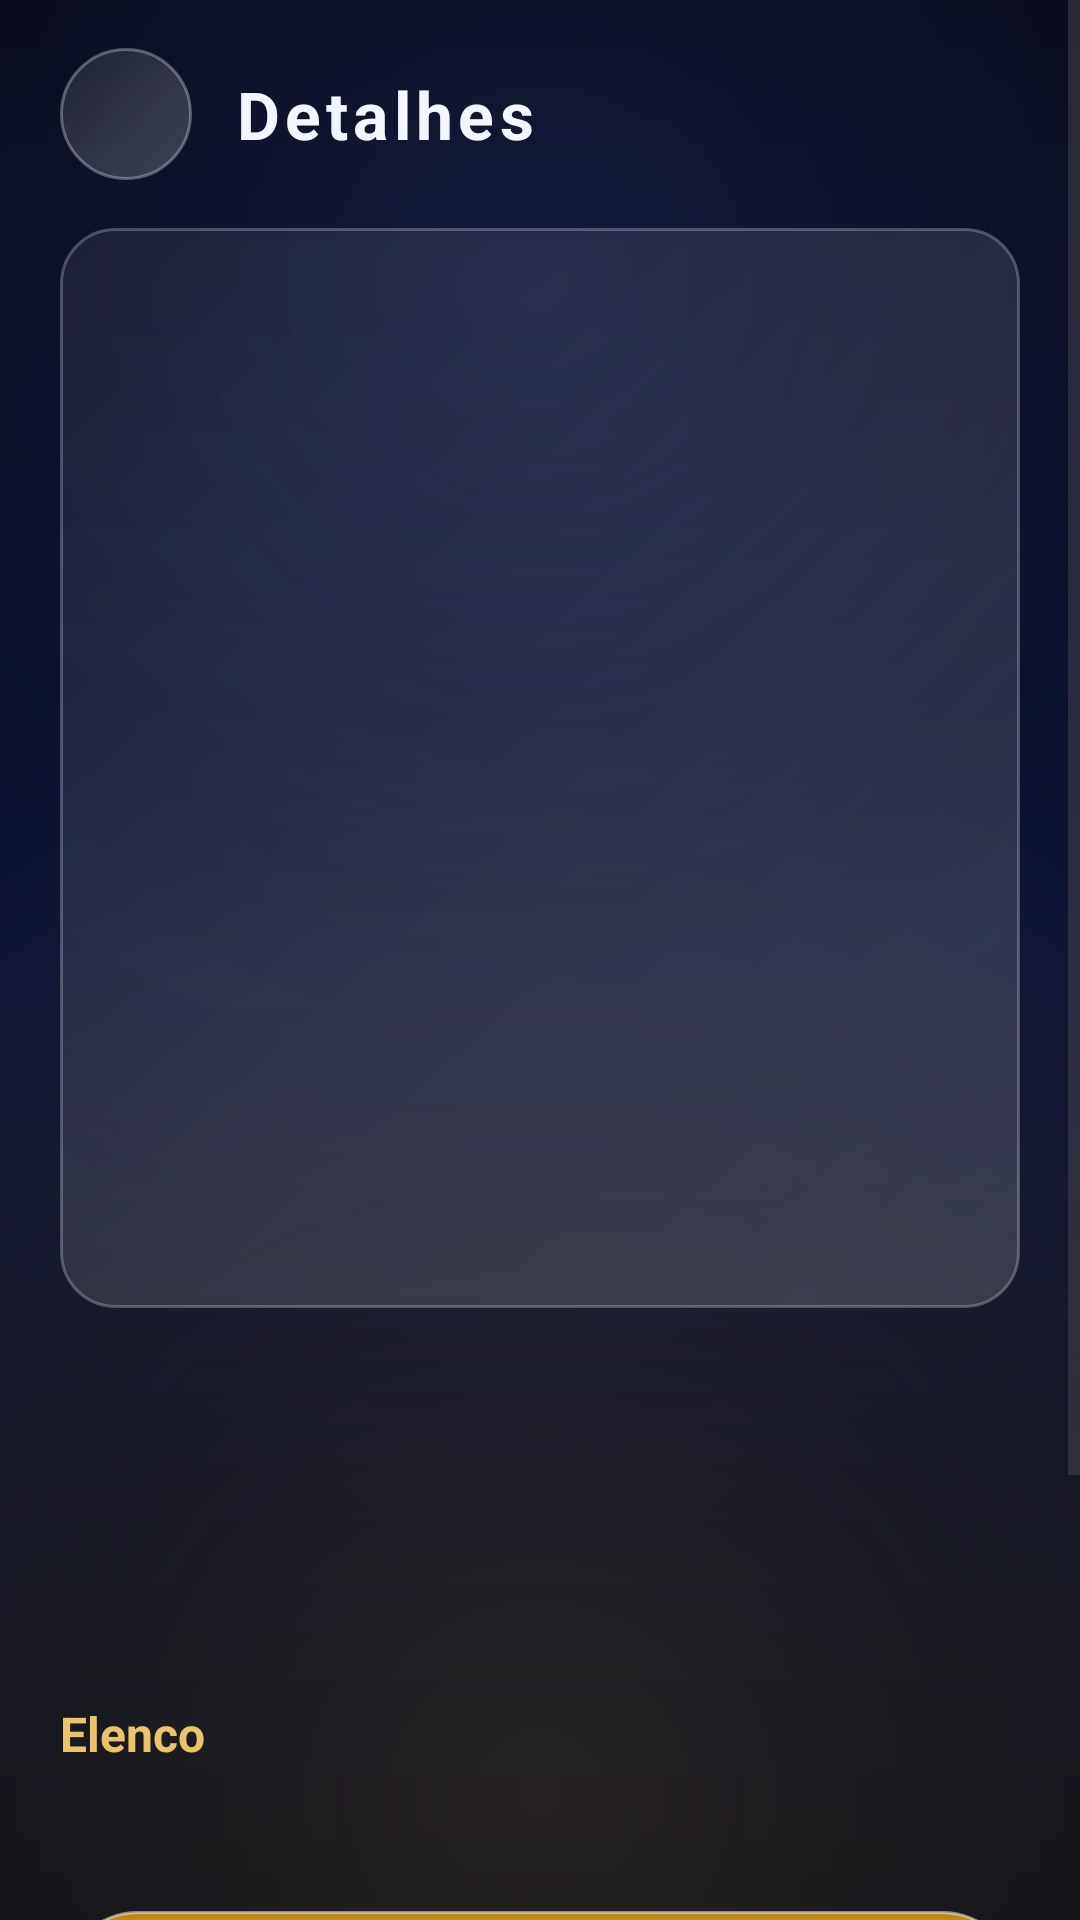

The Android layout XML behind this screen, and the referenced resources:
<!-- AndroidManifest.xml: application theme Theme.BGL -->
<!-- res/layout/activity_detalhes.xml -->
<?xml version="1.0" encoding="utf-8"?>
<ScrollView xmlns:android="http://schemas.android.com/apk/res/android"
    xmlns:tools="http://schemas.android.com/tools"
    android:id="@+id/detalhes_root"
    android:layout_width="match_parent"
    android:layout_height="match_parent"
    android:background="@drawable/bg_cinematic"
    android:fillViewport="true"
    android:overScrollMode="never"
    tools:context=".DetalhesActivity">

    <LinearLayout
        android:layout_width="match_parent"
        android:layout_height="wrap_content"
        android:orientation="vertical"
        android:paddingHorizontal="20dp"
        android:paddingVertical="16dp">

        
        <LinearLayout
            android:layout_width="match_parent"
            android:layout_height="wrap_content"
            android:layout_marginBottom="16dp"
            android:gravity="center_vertical"
            android:orientation="horizontal">

            <ImageButton
                android:id="@+id/btn_back"
                android:layout_width="44dp"
                android:layout_height="44dp"
                android:background="@drawable/glass_circle"
                android:contentDescription="@string/action_back"
                android:src="@drawable/ic_arrow_back" />

            <TextView
                android:layout_width="wrap_content"
                android:layout_height="wrap_content"
                android:layout_marginStart="14dp"
                android:letterSpacing="0.08"
                android:text="@string/title_detalhes"
                android:textColor="@color/text_primary"
                android:textSize="22sp"
                android:textStyle="bold" />
        </LinearLayout>

        
        <ImageView
            android:id="@+id/img_poster"
            android:layout_width="match_parent"
            android:layout_height="360dp"
            android:background="@drawable/glass_input"
            android:contentDescription="@string/brand_name"
            android:scaleType="centerCrop" />

        
        <TextView
            android:id="@+id/txt_titulo"
            android:layout_width="match_parent"
            android:layout_height="wrap_content"
            android:layout_marginTop="18dp"
            android:textColor="@color/text_primary"
            android:textSize="24sp"
            android:textStyle="bold" />

        
        <TextView
            android:id="@+id/txt_ano_nota"
            android:layout_width="match_parent"
            android:layout_height="wrap_content"
            android:layout_marginTop="6dp"
            android:textColor="@color/gold"
            android:textSize="15sp" />

        
        <TextView
            android:id="@+id/txt_sinopse"
            android:layout_width="match_parent"
            android:layout_height="wrap_content"
            android:layout_marginTop="16dp"
            android:lineSpacingExtra="4dp"
            android:textColor="@color/text_secondary"
            android:textSize="15sp" />

        
        <TextView
            android:layout_width="wrap_content"
            android:layout_height="wrap_content"
            android:layout_marginTop="18dp"
            android:text="@string/label_elenco"
            android:textColor="@color/gold"
            android:textSize="16sp"
            android:textStyle="bold" />

        <TextView
            android:id="@+id/txt_elenco"
            android:layout_width="match_parent"
            android:layout_height="wrap_content"
            android:layout_marginTop="4dp"
            android:lineSpacingExtra="3dp"
            android:textColor="@color/text_secondary"
            android:textSize="15sp" />

        
        <Button
            android:id="@+id/btn_favoritar"
            android:layout_width="match_parent"
            android:layout_height="52dp"
            android:layout_marginTop="24dp"
            android:background="@drawable/glass_button_ripple"
            android:stateListAnimator="@null"
            android:text="@string/action_favoritar"
            android:textColor="@color/navy_deep"
            android:textSize="15sp"
            android:textStyle="bold" />

        <Button
            android:id="@+id/btn_assistindo"
            android:layout_width="match_parent"
            android:layout_height="52dp"
            android:layout_marginTop="12dp"
            android:background="@drawable/glass_input_ripple"
            android:stateListAnimator="@null"
            android:text="@string/action_assistindo"
            android:textColor="@color/text_primary"
            android:textSize="15sp" />

        <Button
            android:id="@+id/btn_watchlist"
            android:layout_width="match_parent"
            android:layout_height="52dp"
            android:layout_marginTop="12dp"
            android:background="@drawable/glass_input_ripple"
            android:stateListAnimator="@null"
            android:text="@string/action_watchlist"
            android:textColor="@color/text_primary"
            android:textSize="15sp" />
    </LinearLayout>
</ScrollView>
<!-- resources referenced by this layout -->
<resources>
  <color name="gold">#FFE9C46A</color>
  <color name="navy_deep">#FF060814</color>
  <color name="text_primary">#FFF4F6FF</color>
  <color name="text_secondary">#B3C4CCE8</color>
  <!-- drawable glass_button_ripple (drawable) -->
  <?xml version="1.0" encoding="utf-8"?>
  <ripple xmlns:android="http://schemas.android.com/apk/res/android"
      android:color="#55FFFFFF">
      <item android:drawable="@drawable/glass_button" />
  </ripple>
  <!-- drawable glass_circle (drawable) -->
  <?xml version="1.0" encoding="utf-8"?>
  <ripple xmlns:android="http://schemas.android.com/apk/res/android"
      android:color="#55FFFFFF">
      <item>
          <shape android:shape="oval">
              <gradient
                  android:angle="135"
                  android:startColor="#33FFFFFF"
                  android:endColor="#14FFFFFF" />
              <stroke
                  android:width="1dp"
                  android:color="@color/glass_stroke" />
          </shape>
      </item>
  </ripple>
  <!-- drawable glass_input (drawable) -->
  <?xml version="1.0" encoding="utf-8"?>
  <shape xmlns:android="http://schemas.android.com/apk/res/android"
      android:shape="rectangle">
      <corners android:radius="18dp" />
      <gradient
          android:angle="135"
          android:startColor="#26FFFFFF"
          android:endColor="#10FFFFFF" />
      <stroke
          android:width="1dp"
          android:color="#3DFFFFFF" />
  </shape>
  <!-- drawable glass_input_ripple (drawable) -->
  <?xml version="1.0" encoding="utf-8"?>
  <ripple xmlns:android="http://schemas.android.com/apk/res/android"
      android:color="#40FFFFFF">
      <item android:drawable="@drawable/glass_input" />
  </ripple>
  <string name="action_assistindo">Assistindo</string>
  <string name="action_back">Voltar</string>
  <string name="action_favoritar">Favoritar</string>
  <string name="action_watchlist">Assistir Mais Tarde</string>
  <string name="brand_name">CINEGLOW</string>
  <string name="label_elenco">Elenco</string>
  <string name="title_detalhes">Detalhes</string>
  <style name="Theme.BGL" parent="Base.Theme.BGL" />
  <color name="navy_dark">#FF0C1230</color>
  <!-- drawable glass_button (drawable) -->
  <?xml version="1.0" encoding="utf-8"?>
  <layer-list xmlns:android="http://schemas.android.com/apk/res/android">
      
      <item>
          <shape android:shape="rectangle">
              <corners android:radius="26dp" />
              <gradient
                  android:angle="90"
                  android:startColor="@color/gold_bright"
                  android:centerColor="@color/gold"
                  android:endColor="@color/gold_deep" />
              <stroke
                  android:width="1dp"
                  android:color="#80FFFFFF" />
          </shape>
      </item>
      
      <item android:top="3dp" android:left="14dp" android:right="14dp" android:bottom="26dp">
          <shape android:shape="rectangle">
              <corners android:radius="22dp" />
              <gradient
                  android:angle="90"
                  android:startColor="#73FFFFFF"
                  android:endColor="@android:color/transparent" />
          </shape>
      </item>
  </layer-list>
  <color name="glass_stroke">#4DFFFFFF</color>
  <color name="gold_bright">#FFF6D98A</color>
  <color name="gold_deep">#FFB8860B</color>
  <color name="navy_glow">#FF2A3A7A</color>
  <style name="WindowAnimations" parent="@android:style/Animation.Activity">
          <item name="android:activityOpenEnterAnimation">@anim/slide_in_right</item>
          <item name="android:activityOpenExitAnimation">@anim/slide_out_left</item>
          <item name="android:activityCloseEnterAnimation">@anim/slide_in_left</item>
          <item name="android:activityCloseExitAnimation">@anim/slide_out_right</item>
      </style>
</resources>
